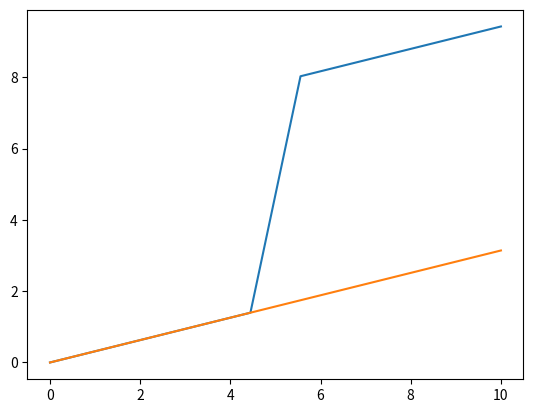

Here is the Python script that generated this plot:
from numpy import unwrap, pi, linspace
from matplotlib.pyplot import plot, show


n = 10
phase = linspace(0, pi, num=n)
x = linspace(0, n, num=n)
phase[5:] += 2 * pi
plot(x, phase)
plot(x, unwrap(unwrap(phase)))
show()
